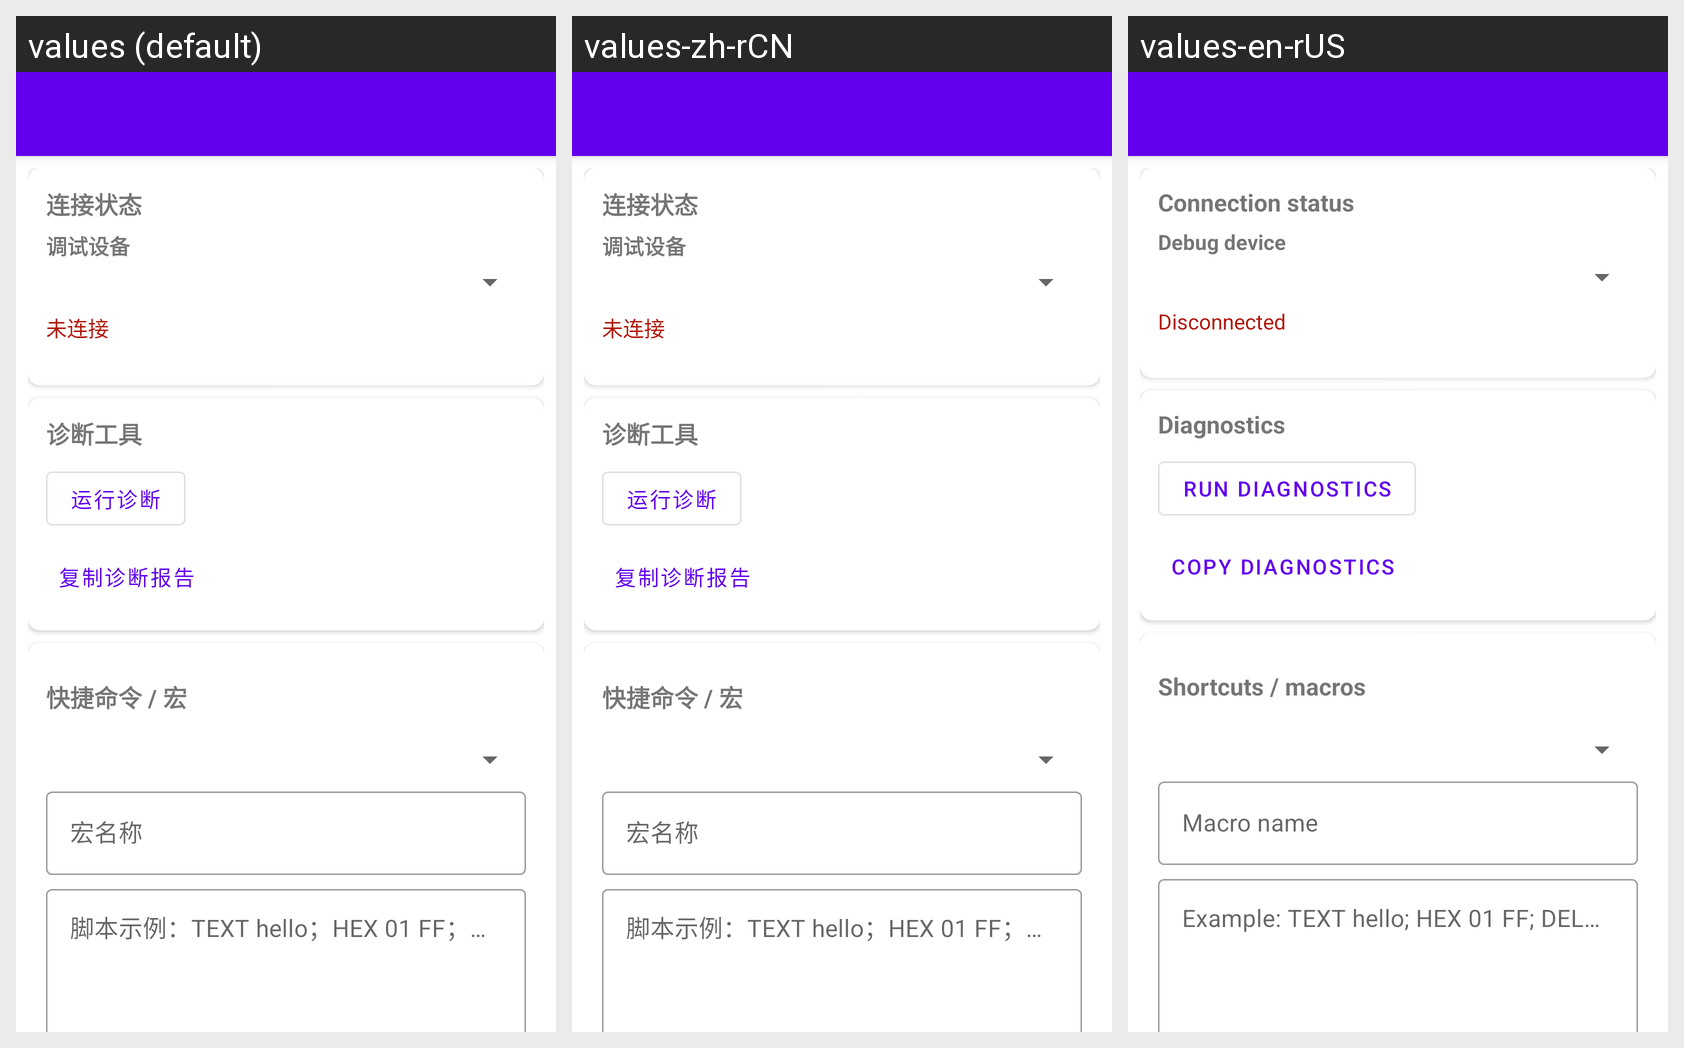

Translations of the strings shown on this Android screen, per locale in the grid:
Android screen res/layout/fragment_debug.xml rendered under 3 locales, left to right: values (default), values-zh-rCN, values-en-rUS. Device: Nexus 5 (rendered at 1080×1920; each locale shown at half size, 540×960, under a caption strip naming it); theme Theme.BluetoothSMP.
Strings drawn on this screen, with the default value and each locale's value (text and hints the layout hard-codes, and strings that could not be matched under every locale, appear in the picture but are not listed):

connection_status
  values: 连接状态
  values-zh-rCN: 连接状态
  values-en-rUS: Connection status

debug_device
  values: 调试设备
  values-zh-rCN: 调试设备
  values-en-rUS: Debug device

disconnected
  values: 未连接
  values-zh-rCN: 未连接
  values-en-rUS: Disconnected

diagnostics
  values: 诊断工具
  values-zh-rCN: 诊断工具
  values-en-rUS: Diagnostics

run_diagnostics
  values: 运行诊断
  values-zh-rCN: 运行诊断
  values-en-rUS: Run diagnostics

copy_diagnostics
  values: 复制诊断报告
  values-zh-rCN: 复制诊断报告
  values-en-rUS: Copy diagnostics

command_macros
  values: 快捷命令 / 宏
  values-zh-rCN: 快捷命令 / 宏
  values-en-rUS: Shortcuts / macros

macro_name
  values: 宏名称
  values-zh-rCN: 宏名称
  values-en-rUS: Macro name

macro_script_hint
  values: 脚本示例：TEXT hello；HEX 01 FF；DELAY 500（每条命令单独一行）
  values-zh-rCN: 脚本示例：TEXT hello；HEX 01 FF；DELAY 500（每条命令单独一行）
  values-en-rUS: Example: TEXT hello; HEX 01 FF; DELAY 500 (one command per line)
